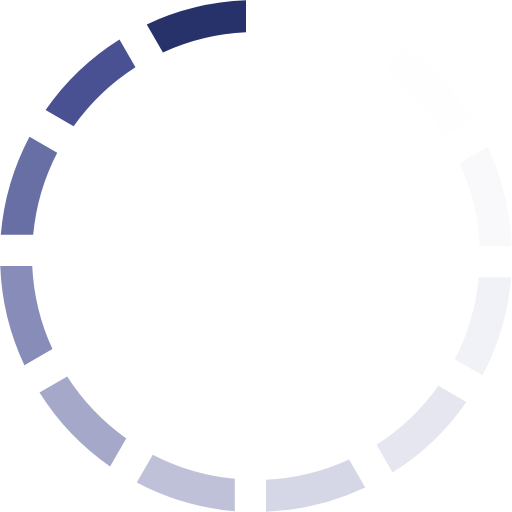
t = 0.00 s
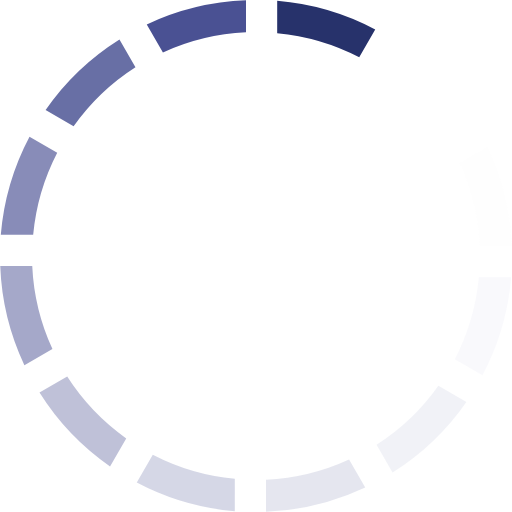
t = 0.17 s
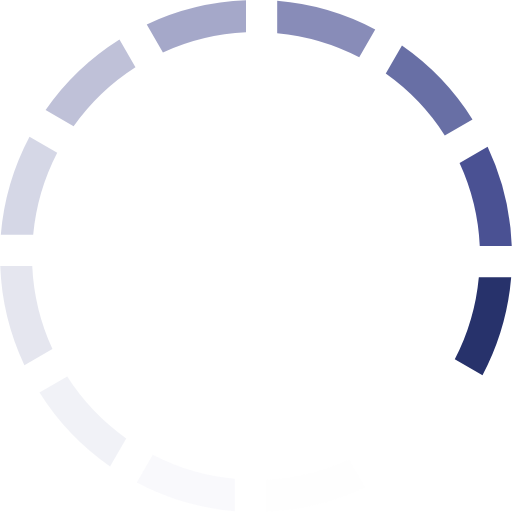
t = 0.37 s
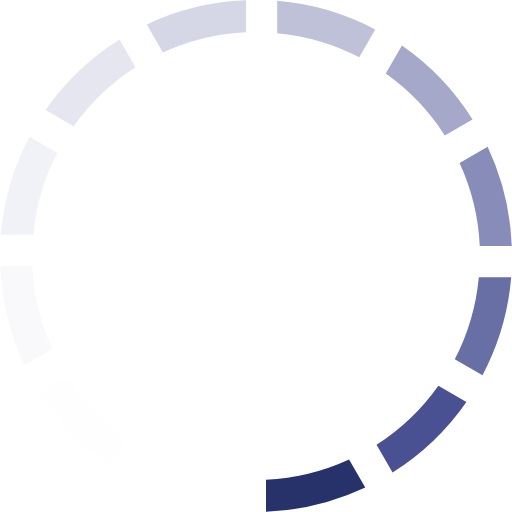
t = 0.54 s
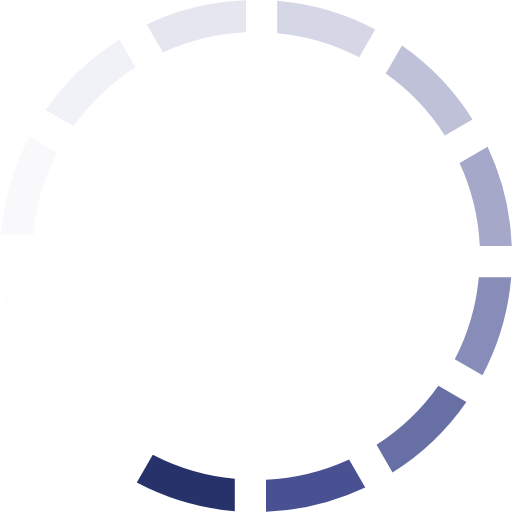
t = 0.71 s
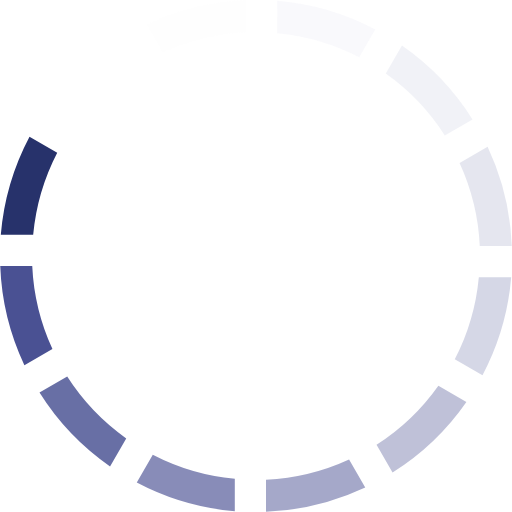
t = 0.91 s

The animated SVG that drew these frames (rendered in a browser with its animation timeline set to each time). Animation: 1 SMIL element (animateTransform=1); one cycle of 1.08 s, repeats indefinitely.

<?xml version="1.0" encoding="UTF-8" standalone="no"?><svg xmlns:svg="http://www.w3.org/2000/svg" xmlns="http://www.w3.org/2000/svg" xmlns:xlink="http://www.w3.org/1999/xlink" version="1.0" width="40px" height="40px" viewBox="0 0 128 128" xml:space="preserve"><g><path d="M40.73 13.1l-4.04-7A63.67 63.67 0 0 1 61.5.06v8a55.83 55.83 0 0 0-20.77 5.05z" fill="#27326B" fill-opacity="1"/><path d="M40.73 13.1l-4.04-7A63.67 63.67 0 0 1 61.5.06v8a55.83 55.83 0 0 0-20.77 5.05z" fill="#f9f9fb" fill-opacity="0.03" transform="rotate(30 64 64)"/><path d="M40.73 13.1l-4.04-7A63.67 63.67 0 0 1 61.5.06v8a55.83 55.83 0 0 0-20.77 5.05z" fill="#ecedf3" fill-opacity="0.09" transform="rotate(60 64 64)"/><path d="M40.73 13.1l-4.04-7A63.67 63.67 0 0 1 61.5.06v8a55.83 55.83 0 0 0-20.77 5.05z" fill="#dbdce9" fill-opacity="0.17" transform="rotate(90 64 64)"/><path d="M40.73 13.1l-4.04-7A63.67 63.67 0 0 1 61.5.06v8a55.83 55.83 0 0 0-20.77 5.05z" fill="#c8cbde" fill-opacity="0.25" transform="rotate(120 64 64)"/><path d="M40.73 13.1l-4.04-7A63.67 63.67 0 0 1 61.5.06v8a55.83 55.83 0 0 0-20.77 5.05z" fill="#b4b7d2" fill-opacity="0.35" transform="rotate(150 64 64)"/><path d="M40.73 13.1l-4.04-7A63.67 63.67 0 0 1 61.5.06v8a55.83 55.83 0 0 0-20.77 5.05z" fill="#a0a4c6" fill-opacity="0.44" transform="rotate(180 64 64)"/><path d="M40.73 13.1l-4.04-7A63.67 63.67 0 0 1 61.5.06v8a55.83 55.83 0 0 0-20.77 5.05z" fill="#8a8eb9" fill-opacity="0.55" transform="rotate(210 64 64)"/><path d="M40.73 13.1l-4.04-7A63.67 63.67 0 0 1 61.5.06v8a55.83 55.83 0 0 0-20.77 5.05z" fill="#757aac" fill-opacity="0.65" transform="rotate(240 64 64)"/><path d="M40.73 13.1l-4.04-7A63.67 63.67 0 0 1 61.5.06v8a55.83 55.83 0 0 0-20.77 5.05z" fill="#6066a0" fill-opacity="0.75" transform="rotate(270 64 64)"/><path d="M40.73 13.1l-4.04-7A63.67 63.67 0 0 1 61.5.06v8a55.83 55.83 0 0 0-20.77 5.05z" fill="#4c5494" fill-opacity="0.84" transform="rotate(300 64 64)"/><path d="M40.73 13.1l-4.04-7A63.67 63.67 0 0 1 61.5.06v8a55.83 55.83 0 0 0-20.77 5.05z" fill="#3b438a" fill-opacity="0.92" transform="rotate(330 64 64)"/><animateTransform attributeName="transform" type="rotate" values="0 64 64;30 64 64;60 64 64;90 64 64;120 64 64;150 64 64;180 64 64;210 64 64;240 64 64;270 64 64;300 64 64;330 64 64" calcMode="discrete" dur="1080ms" repeatCount="indefinite"></animateTransform></g></svg>
